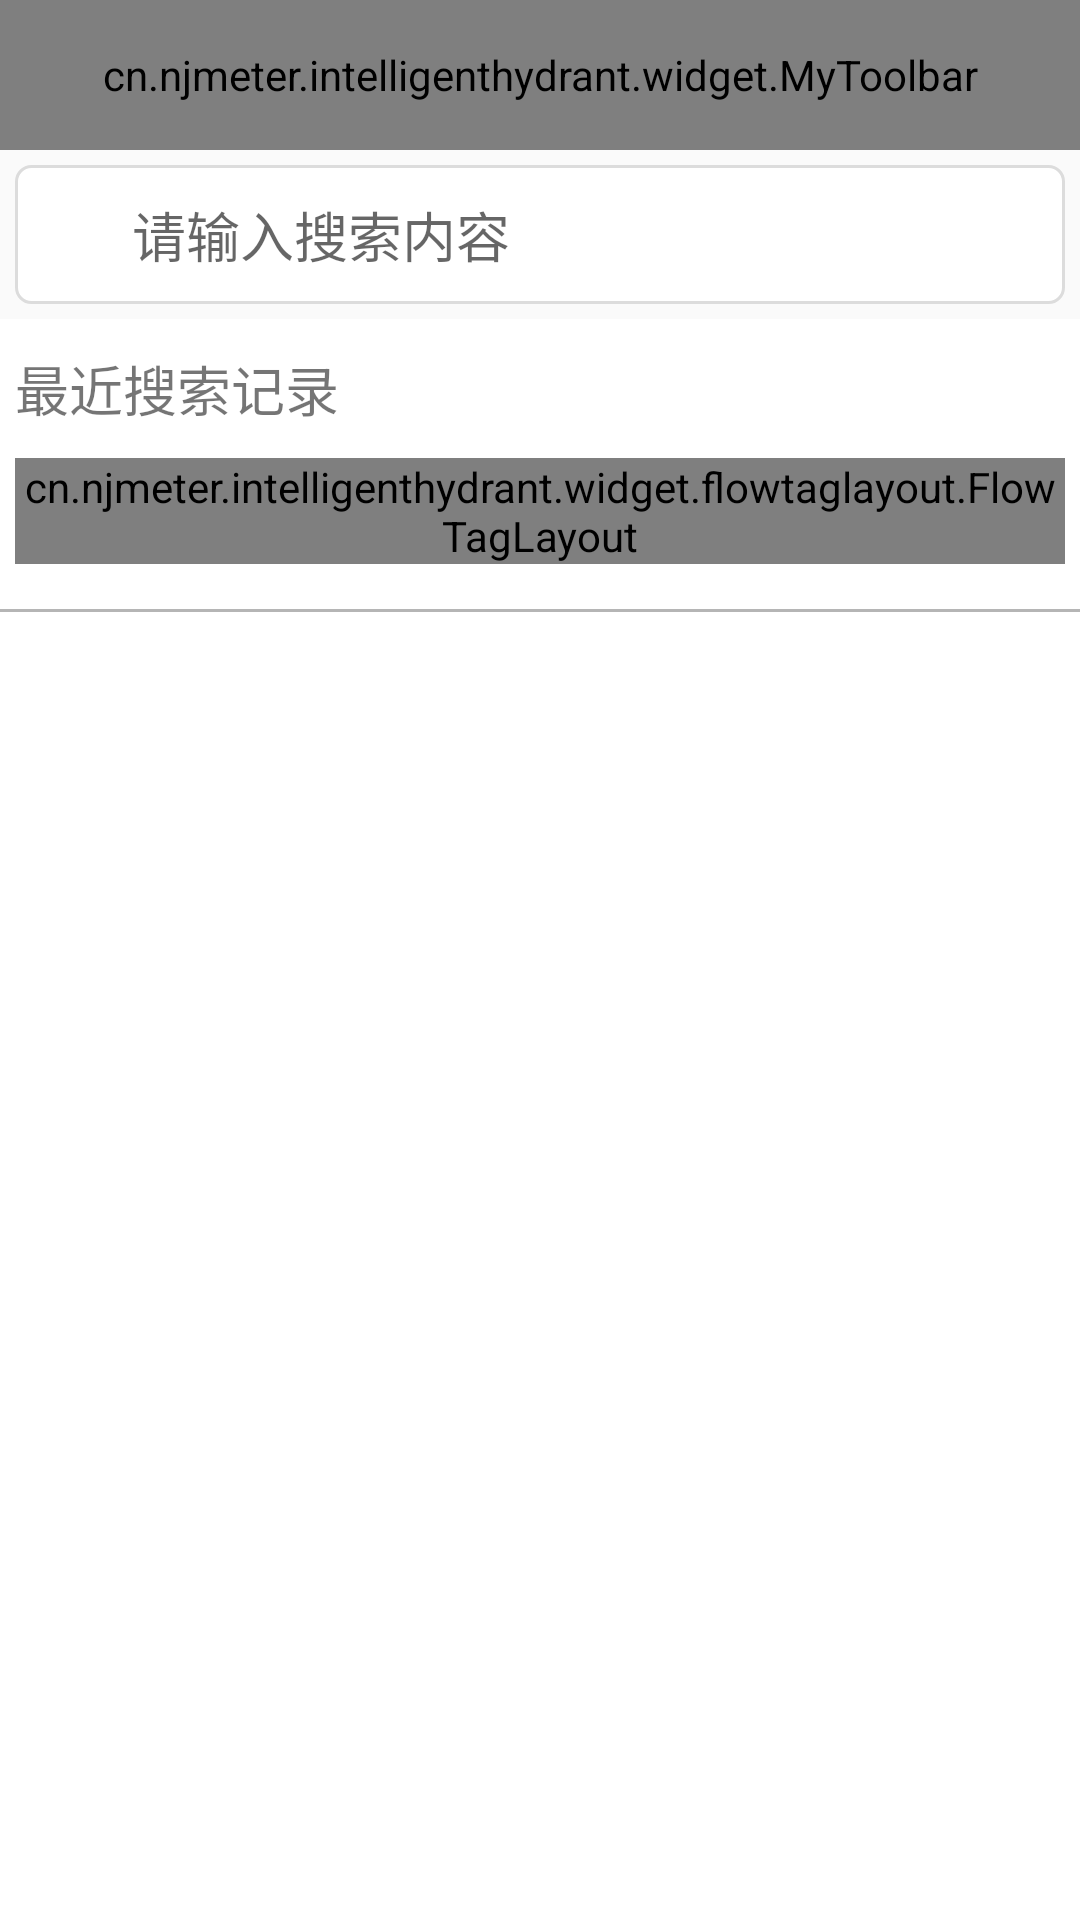

The Android layout XML behind this screen, and the referenced resources:
<!-- AndroidManifest.xml: application theme AppTheme -->
<!-- res/layout/activity_choose_company.xml -->
<?xml version="1.0" encoding="utf-8"?>
<LinearLayout xmlns:android="http://schemas.android.com/apk/res/android"
    xmlns:app="http://schemas.android.com/apk/res-auto"
    android:id="@+id/ll_root"
    android:layout_width="match_parent"
    android:layout_height="match_parent"
    android:focusable="true"
    android:focusableInTouchMode="true"
    android:orientation="vertical">

    <cn.njmeter.intelligenthydrant.widget.MyToolbar
        android:id="@+id/myToolbar"
        android:layout_width="match_parent"
        android:layout_height="@dimen/dp_50"
        app:titleText="@string/app_name" />

    <LinearLayout
        android:layout_width="match_parent"
        android:layout_height="wrap_content"
        android:layout_margin="@dimen/dp_5"
        android:background="@drawable/border_white"
        android:orientation="horizontal">

        <ImageView
            android:layout_width="24dp"
            android:layout_height="24dp"
            android:layout_gravity="center_vertical"
            android:layout_marginLeft="@dimen/dp_5"
            android:layout_marginStart="@dimen/dp_5"
            android:contentDescription="@null"
            android:src="@drawable/search_normal" />

        <EditText
            android:id="@+id/et_search"
            android:layout_width="0dp"
            android:layout_height="wrap_content"
            android:layout_weight="1"
            android:background="@null"
            android:hint="@string/EnterSearchContent"
            android:imeOptions="actionSearch"
            android:maxLines="1"
            android:padding="@dimen/dp_10" />

        <ImageView
            android:id="@+id/iv_deleteSearch"
            android:layout_width="wrap_content"
            android:layout_height="wrap_content"
            android:layout_gravity="center_vertical"
            android:layout_marginEnd="@dimen/dp_5"
            android:layout_marginLeft="@dimen/dp_5"
            android:layout_marginRight="@dimen/dp_5"
            android:layout_marginStart="@dimen/dp_5"
            android:contentDescription="@null"
            android:src="@drawable/delete_gray" />
    </LinearLayout>

    <LinearLayout
        android:layout_width="match_parent"
        android:layout_height="match_parent"
        android:background="@color/white"
        android:orientation="vertical">

        <LinearLayout
            android:layout_width="match_parent"
            android:layout_height="wrap_content"
            android:orientation="vertical"
            android:paddingBottom="@dimen/dp_5"
            android:paddingLeft="@dimen/dp_5"
            android:paddingRight="@dimen/dp_5">

            <RelativeLayout
                android:layout_width="match_parent"
                android:layout_height="wrap_content"
                android:paddingBottom="@dimen/dp_10"
                android:paddingTop="@dimen/dp_10">

                <TextView
                    android:layout_width="match_parent"
                    android:layout_height="wrap_content"
                    android:layout_centerVertical="true"
                    android:layout_toLeftOf="@+id/iv_deleteHistory"
                    android:layout_toStartOf="@+id/iv_deleteHistory"
                    android:text="@string/RecentSearchRecord"
                    android:textSize="@dimen/sp_18" />

                <ImageView
                    android:id="@+id/iv_deleteHistory"
                    android:layout_width="@dimen/dp_24"
                    android:layout_height="@dimen/dp_24"
                    android:layout_alignParentEnd="true"
                    android:layout_alignParentRight="true"
                    android:contentDescription="@null"
                    android:src="@drawable/garbage_can_selected" />
            </RelativeLayout>

            <cn.njmeter.intelligenthydrant.widget.flowtaglayout.FlowTagLayout
                android:id="@+id/ftl_history"
                android:layout_width="wrap_content"
                android:layout_height="wrap_content" />
        </LinearLayout>

        <View
            android:layout_width="match_parent"
            android:layout_height="@dimen/dp_1"
            android:layout_marginTop="@dimen/dp_10"
            android:background="@color/gray_1" />

        <ListView
            android:id="@+id/listView_platform"
            android:layout_width="match_parent"
            android:layout_height="match_parent"
            android:overScrollMode="never" />

    </LinearLayout>
</LinearLayout>
<!-- resources referenced by this layout -->
<resources>
  <color name="gray_1">#B5B5B5</color>
  <color name="white">#ffffff</color>
  <dimen name="dp_1">1dp</dimen>
  <dimen name="dp_10">10dp</dimen>
  <dimen name="dp_24">24dp</dimen>
  <dimen name="dp_5">5dp</dimen>
  <dimen name="dp_50">50dp</dimen>
  <dimen name="sp_18">18sp</dimen>
  <!-- drawable border_white (drawable) -->
  <?xml version="1.0" encoding="UTF-8"?>
  <shape xmlns:android="http://schemas.android.com/apk/res/android">
  
      <solid android:color="#FFFFFF" />
  
      <stroke
          android:width="1dp"
          android:color="#DCDCDC" />
      <corners
          android:bottomLeftRadius="5dp"
          android:bottomRightRadius="5dp"
          android:topLeftRadius="5dp"
          android:topRightRadius="5dp" />
  
  </shape>
  <string name="EnterSearchContent">请输入搜索内容</string>
  <string name="RecentSearchRecord">最近搜索记录</string>
  <string name="app_name">智能消火栓</string>
  <style name="AppTheme" parent="Theme.AppCompat.Light.DarkActionBar">
          <item name="android:textAllCaps">false</item>
          <item name="android:windowActionBar">false</item>
          <item name="windowActionBar">false</item>
          <item name="android:windowAnimationStyle">@style/AnimationActivity</item>
          <item name="windowNoTitle">true</item>
          <item name="colorPrimary">@color/colorPrimary</item>
          <item name="colorPrimaryDark">@color/colorPrimaryDark</item>
          <item name="colorAccent">@color/colorAccent</item>
      </style>
  <style name="AnimationActivity" parent="@android:style/Animation.Activity">
          <item name="android:activityOpenEnterAnimation">@anim/right_in</item>
          // 新的activity创建进入效果
          <item name="android:activityOpenExitAnimation">@anim/left_out</item>
          // activity还没有finish()下退出效果
          <item name="android:activityCloseEnterAnimation">@anim/left_in</item>
          // 上一个activity返回进入效果
          <item name="android:activityCloseExitAnimation">@anim/right_out</item>
          // activity.finish()之后退出效果
      </style>
  <color name="colorPrimary">#262930</color>
  <color name="colorPrimaryDark">#262930</color>
  <color name="colorAccent">#60CED8</color>
</resources>
